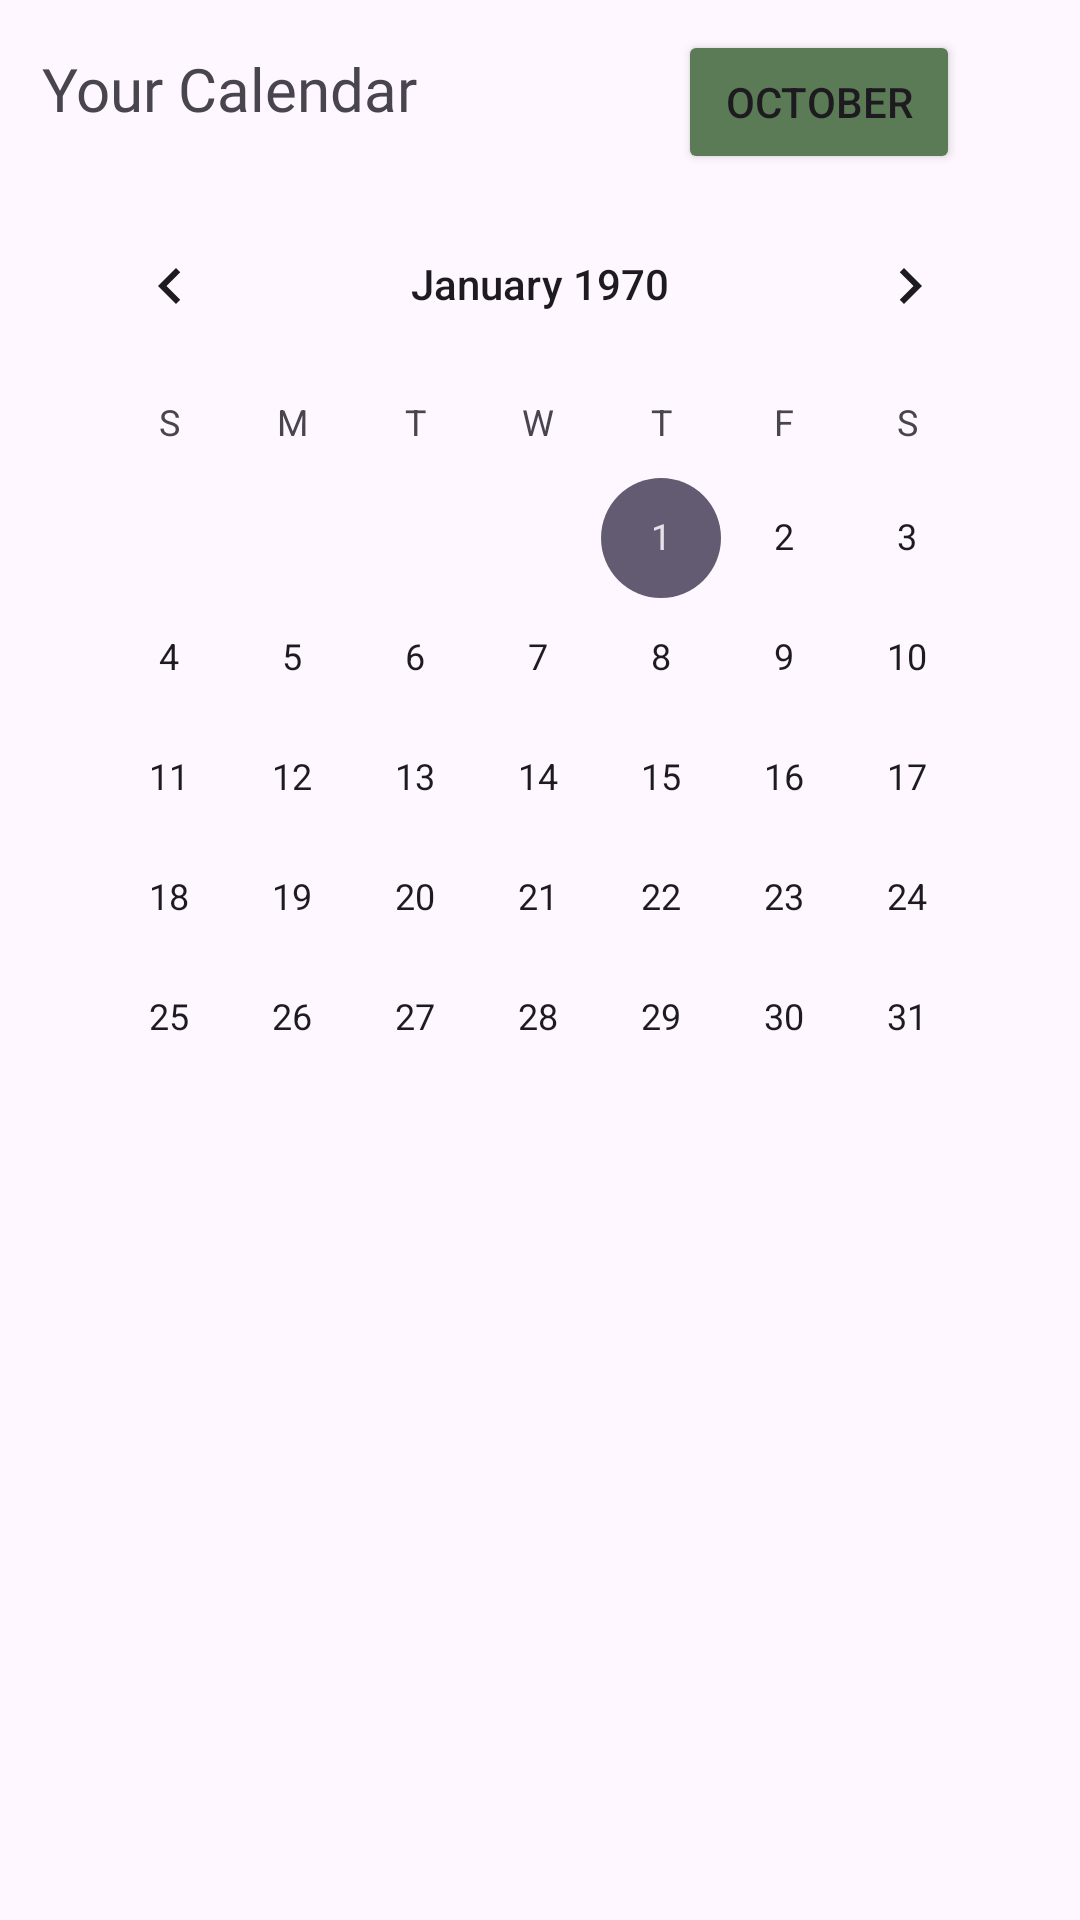

Reconstruct the res/layout file that produces this screen, plus the resources it refers to.
<!-- AndroidManifest.xml: application theme Theme.ToDoTide -->
<!-- res/layout/fragment_calendar.xml -->
<?xml version="1.0" encoding="utf-8"?>
<androidx.constraintlayout.widget.ConstraintLayout xmlns:android="http://schemas.android.com/apk/res/android"
    xmlns:app="http://schemas.android.com/apk/res-auto"
    android:layout_width="match_parent"
    android:layout_height="wrap_content"
    xmlns:tools="http://schemas.android.com/tools">

    <TextView
        android:id="@+id/YourCalendar"
        android:layout_width="wrap_content"
        android:layout_height="wrap_content"
        android:layout_marginTop="16dp"
        android:fontFamily="@font/poppins_bold"
        android:text="Your Calendar"
        android:textSize="20sp"
        app:layout_constraintStart_toStartOf="parent"
        app:layout_constraintTop_toTopOf="parent"
        app:layout_constraintEnd_toStartOf="@+id/month"
        app:layout_constraintHorizontal_bias="0.139" />

    <Button
        android:id="@+id/month"
        android:layout_width="94dp"
        android:layout_height="48dp"
        android:layout_marginTop="10dp"
        android:layout_marginEnd="40dp"
        android:backgroundTint="#5B7B56"
        android:padding="5dp"
        android:text="October"
        app:cornerRadius="4dp"
        app:layout_constraintEnd_toEndOf="parent"
        app:layout_constraintTop_toTopOf="parent" />

    <CalendarView
        android:id="@+id/calendarView"
        android:layout_width="match_parent"
        android:layout_height="wrap_content"
        android:layout_margin="16dp"
        android:layout_marginBottom="20dp"
        app:layout_constraintTop_toBottomOf="@+id/YourCalendar"
        app:layout_constraintStart_toStartOf="parent"
        app:layout_constraintEnd_toEndOf="parent"
        app:layout_constraintBottom_toBottomOf="parent"
        app:layout_constraintVertical_bias="0.01" />

</androidx.constraintlayout.widget.ConstraintLayout>
<!-- resources referenced by this layout -->
<resources>
  <style name="Theme.ToDoTide" parent="Base.Theme.ToDoTide" />
  <style name="Base.Theme.ToDoTide" parent="Theme.Material3.DayNight.NoActionBar">
          
          
      </style>
</resources>
